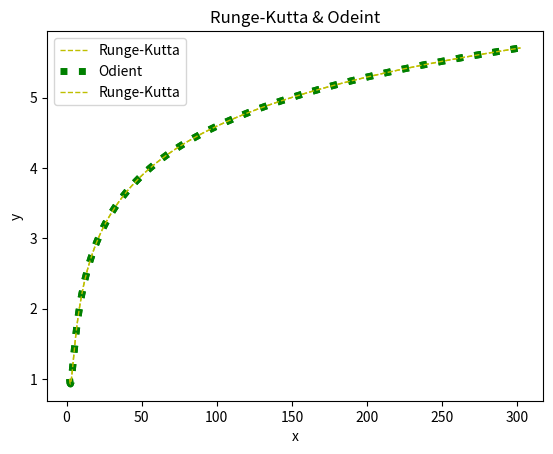

Write Python code to recreate this figure.
#import the required libaries
import numpy as np
from scipy.integrate import odeint
import matplotlib.pyplot as plt

# function
def dydx(y, x):
    dydx = (np.log(x) - y)
    return dydx

#Runge-Kutta
def rungeKutta(x0, y, h, n):
    #intialize arrays which will be used to print a graphical representation of runge-kutta's calculations
    j = [x0]
    k = [y]
    for i in range(1, n + 1):
        #Apply Runge Kutta Formulas to find next value of y
        k1 = dydx(y, x0)
        k2 = dydx(y + (0.5 * k1 * h), x0 + (0.5 * h))
        k3 = dydx(y + (0.5 * k2 * h), x0 + 0.5 * h)
        k4 = dydx(y + (k3*h), x0 + h)

        # Update next value of y
        y = y + (h/ 6.0) * (k1 + (2 * k2) + (2 * k3) + k4)
        # Update next value of x
        x0 = x0 + h

        j.append(x0)
        k.append(y)

        '''
        commented out program that prints results for every iteration of runge-kutta
        
        print("iteration", i,"k1 =",k1,"k2 =", k2, "k3 =",k3,"k4 =", k4, "y =",y, "x =", x0)
        '''

    plt.plot(j, k, 'y--', linewidth=1, label="Runge-Kutta")
    plt.xlabel('x')
    plt.ylabel('y')

    return y

'''
commented out program that requests user input for specification of runge-kutta

x0 = input("x0 = ")
x0 = float(x0)
y0 = input("y0 =  ")
y0 = float(y0)
h = input("h = ")
h = float(h)
n = input("How many iterations?:  ")
n = int(n)
'''

#shows the graph using runge-kutta
print('The value of y at x is:', rungeKutta(2, 1, 0.3, 1000))
plt.title("Graph using Runge-Kutta")
plt.show()

#plots the graph of dydx using odeint
y0 = 1
x = np.linspace(2, 300, 1000)
y = odeint(dydx, y0, x)
plt.plot(x, y, 'g:', linewidth=5)
plt.xlabel('x')
plt.ylabel('y')
plt.title("Graph using Odeint")
plt.show()

#plots the graph of using odeint and runge-kutta on the same plot
y0 = 1
x = np.linspace(2, 300, 1000)
y = odeint(dydx, y0, x)
plt.plot(x, y, 'g:', linewidth=5, label="Odient")
plt.xlabel('x')
plt.ylabel('y')
rungeKutta(2, 1, 0.3, 1000)
plt.title("Runge-Kutta & Odeint")
plt.legend()
plt.show()

